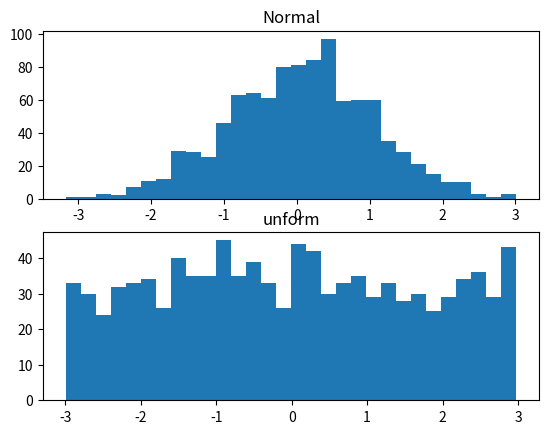

The script that saved this image:
import matplotlib.pyplot as plt

import numpy as np

plt.subplot(2, 1, 1)
x = np.random.normal(0.0,1.0,1000)
plt.hist(x, bins=30)
plt.title("Normal")

plt.subplot(2, 1, 2)
x = np.random.uniform(-3.0,3.0,1000)
plt.hist(x, bins=30)
plt.title("unform")

plt.show()